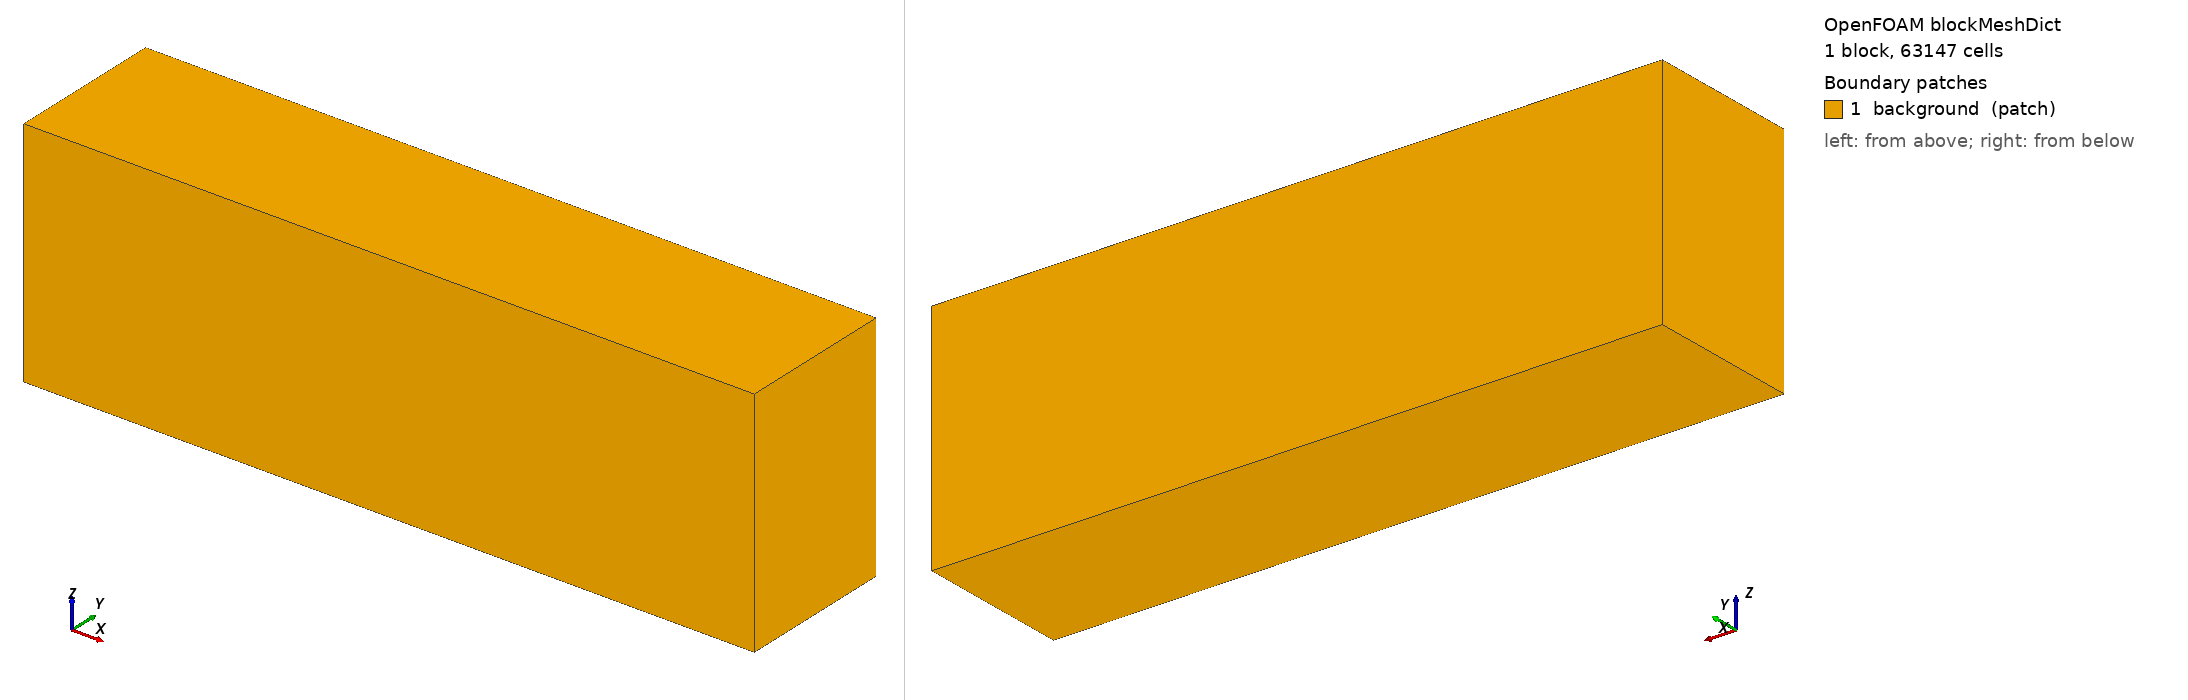

OpenFOAM case: the mesh blockMesh builds from blockMeshDict, 1 block(s), 63147 cells. Boundary patches (legend numbers): 1 background (patch). Left view from above one corner, right view from below the opposite corner. Boundary conditions: 7 field file(s) under 0/; 1 of 1 drawn patches have an entry in a shipped field file.

=== system/blockMeshDict ===
/*--------------------------------*- C++ -*----------------------------------*\
| =========                 |                                                 |
| \\      /  F ield         | OpenFOAM: The Open Source CFD Toolbox           |
|  \\    /   O peration     | Version: v2312                                  |
|   \\  /    A nd           | Web: www.openfoam.com                           |
|    \\/     M anipulation  |                                                 |
\*---------------------------------------------------------------------------*/
FoamFile
{
    version     2.0;
    format      ascii;
    class       dictionary;
    object      blockMeshDict;
}
// ============================================================================

// Background box around the duct, vertices and cell counts are rewritten by run_inlet.py
scale 1;

vertices
(
    (0.611000 -0.060640 -0.049000)   // 0
    (1.193000 -0.060640 -0.049000)   // 1
    (1.193000 0.065360 -0.049000)   // 2
    (0.611000 0.065360 -0.049000)   // 3
    (0.611000 -0.060640 0.137000)   // 4
    (1.193000 -0.060640 0.137000)   // 5
    (1.193000 0.065360 0.137000)   // 6
    (0.611000 0.065360 0.137000)   // 7
);

blocks
(
    hex (0 1 2 3 4 5 6 7) (97 21 31) simpleGrading (1 1 1)
);

edges
(
);

boundary
(
    // Lies outside the duct, snappyHexMesh removes all of its faces
    background
    {
        type patch;
        faces
        (
            (0 4 7 3)
            (1 2 6 5)
            (0 1 5 4)
            (3 7 6 2)
            (0 3 2 1)
            (4 5 6 7)
        );
    }
);


=== system/controlDict ===
/*--------------------------------*- C++ -*----------------------------------*\
| =========                 |                                                 |
| \\      /  F ield         | OpenFOAM: The Open Source CFD Toolbox           |
|  \\    /   O peration     | Version: v2312                                  |
|   \\  /    A nd           | Web: www.openfoam.com                           |
|    \\/     M anipulation  |                                                 |
\*---------------------------------------------------------------------------*/
FoamFile
{
    version     2.0;
    format      ascii;
    class       dictionary;
    object      controlDict;
}
// ============================================================================

application     rhoSimpleFoam;
startFrom       latestTime;
startTime       0;
stopAt          endTime;
endTime         4000;           // iterations, set by run_inlet.py
deltaT          1;
writeControl    timeStep;
writeInterval   500;            // set by run_inlet.py
purgeWrite      2;
writeFormat     binary;
writePrecision  12;
writeCompression off;
timeFormat      general;
timePrecision   6;
runTimeModifiable true;

functions
{
    // Mass flow through the capture plane (negative = inflow) and the outlet, every iteration
    massFlowInlet
    {
        type            surfaceFieldValue;
        libs            (fieldFunctionObjects);
        writeControl    timeStep;
        writeInterval   1;
        log             false;
        writeFields     false;
        regionType      patch;
        name            inlet;
        operation       sum;
        fields          (phi);
    }
    massFlowOutlet
    {
        type            surfaceFieldValue;
        libs            (fieldFunctionObjects);
        writeControl    timeStep;
        writeInterval   1;
        log             false;
        writeFields     false;
        regionType      patch;
        name            outlet;
        operation       sum;
        fields          (phi);
    }
    MachNo
    {
        type            MachNo;
        libs            (fieldFunctionObjects);
        executeControl  writeTime;
        writeControl    writeTime;
    }
    yPlus
    {
        type            yPlus;
        libs            (fieldFunctionObjects);
        executeControl  writeTime;
        writeControl    writeTime;
    }
    residuals
    {
        type            solverInfo;
        libs            (utilityFunctionObjects);
        fields          (U p e k omega);
        writeControl    timeStep;
        writeInterval   1;
    }
}


=== 0/T ===
/*--------------------------------*- C++ -*----------------------------------*\
| =========                 |                                                 |
| \\      /  F ield         | OpenFOAM: The Open Source CFD Toolbox           |
|  \\    /   O peration     | Version: v2312                                  |
|   \\  /    A nd           | Web: www.openfoam.com                           |
|    \\/     M anipulation  |                                                 |
\*---------------------------------------------------------------------------*/
FoamFile
{
    version     2.0;
    format      ascii;
    class       volScalarField;
    object      T;
}
// ============================================================================

#include        "include/initialConditions"
dimensions      [0 0 0 1 0 0 0];
internalField   uniform $TInit;

boundaryField
{
    inlet
    {
        type            totalTemperature;
        T0              uniform $T0In;
        gamma           1.4;
        value           uniform $T0In;
    }
    outlet
    {
        type            inletOutlet;
        inletValue      uniform $TInit;
        value           uniform $TInit;
    }
    "(wall|extension)"
    {
        // Adiabatic wall
        type            zeroGradient;
    }
    background
    {
        type            zeroGradient;
    }
}


=== 0/U ===
/*--------------------------------*- C++ -*----------------------------------*\
| =========                 |                                                 |
| \\      /  F ield         | OpenFOAM: The Open Source CFD Toolbox           |
|  \\    /   O peration     | Version: v2312                                  |
|   \\  /    A nd           | Web: www.openfoam.com                           |
|    \\/     M anipulation  |                                                 |
\*---------------------------------------------------------------------------*/
FoamFile
{
    version     2.0;
    format      ascii;
    class       volVectorField;
    object      U;
}
// ============================================================================

#include        "include/initialConditions"
dimensions      [0 1 -1 0 0 0 0];
internalField   uniform $UInit;

boundaryField
{
    inlet
    {
        type            pressureInletOutletVelocity;
        value           uniform $UInit;
    }
    outlet
    {
        type            inletOutlet;
        inletValue      uniform (0 0 0);
        value           uniform $UInit;
    }
    "(wall|extension)"
    {
        type            noSlip;
    }
    background
    {
        type            zeroGradient;
    }
}


=== 0/alphat ===
/*--------------------------------*- C++ -*----------------------------------*\
| =========                 |                                                 |
| \\      /  F ield         | OpenFOAM: The Open Source CFD Toolbox           |
|  \\    /   O peration     | Version: v2312                                  |
|   \\  /    A nd           | Web: www.openfoam.com                           |
|    \\/     M anipulation  |                                                 |
\*---------------------------------------------------------------------------*/
FoamFile
{
    version     2.0;
    format      ascii;
    class       volScalarField;
    object      alphat;
}
// ============================================================================

dimensions      [1 -1 -1 0 0 0 0];
internalField   uniform 0;

boundaryField
{
    inlet
    {
        type            calculated;
        value           uniform 0;
    }
    outlet
    {
        type            calculated;
        value           uniform 0;
    }
    "(wall|extension)"
    {
        type            compressible::alphatWallFunction;
        Prt             0.85;
        value           uniform 0;
    }
    background
    {
        type            zeroGradient;
    }
}


=== 0/k ===
/*--------------------------------*- C++ -*----------------------------------*\
| =========                 |                                                 |
| \\      /  F ield         | OpenFOAM: The Open Source CFD Toolbox           |
|  \\    /   O peration     | Version: v2312                                  |
|   \\  /    A nd           | Web: www.openfoam.com                           |
|    \\/     M anipulation  |                                                 |
\*---------------------------------------------------------------------------*/
FoamFile
{
    version     2.0;
    format      ascii;
    class       volScalarField;
    object      k;
}
// ============================================================================

#include        "include/initialConditions"
dimensions      [0 2 -2 0 0 0 0];
internalField   uniform $kInit;

boundaryField
{
    inlet
    {
        type            turbulentIntensityKineticEnergyInlet;
        intensity       $turbIntensity;
        value           uniform $kInit;
    }
    outlet
    {
        type            inletOutlet;
        inletValue      uniform $kInit;
        value           uniform $kInit;
    }
    "(wall|extension)"
    {
        type            kqRWallFunction;
        value           uniform $kInit;
    }
    background
    {
        type            zeroGradient;
    }
}


=== 0/nut ===
/*--------------------------------*- C++ -*----------------------------------*\
| =========                 |                                                 |
| \\      /  F ield         | OpenFOAM: The Open Source CFD Toolbox           |
|  \\    /   O peration     | Version: v2312                                  |
|   \\  /    A nd           | Web: www.openfoam.com                           |
|    \\/     M anipulation  |                                                 |
\*---------------------------------------------------------------------------*/
FoamFile
{
    version     2.0;
    format      ascii;
    class       volScalarField;
    object      nut;
}
// ============================================================================

dimensions      [0 2 -1 0 0 0 0];
internalField   uniform 0;

boundaryField
{
    inlet
    {
        type            calculated;
        value           uniform 0;
    }
    outlet
    {
        type            calculated;
        value           uniform 0;
    }
    "(wall|extension)"
    {
        type            nutUSpaldingWallFunction;
        value           uniform 0;
    }
    background
    {
        type            zeroGradient;
    }
}


=== 0/omega ===
/*--------------------------------*- C++ -*----------------------------------*\
| =========                 |                                                 |
| \\      /  F ield         | OpenFOAM: The Open Source CFD Toolbox           |
|  \\    /   O peration     | Version: v2312                                  |
|   \\  /    A nd           | Web: www.openfoam.com                           |
|    \\/     M anipulation  |                                                 |
\*---------------------------------------------------------------------------*/
FoamFile
{
    version     2.0;
    format      ascii;
    class       volScalarField;
    object      omega;
}
// ============================================================================

#include        "include/initialConditions"
dimensions      [0 0 -1 0 0 0 0];
internalField   uniform $omegaInit;

boundaryField
{
    inlet
    {
        type            turbulentMixingLengthFrequencyInlet;
        mixingLength    $mixingLength;
        value           uniform $omegaInit;
    }
    outlet
    {
        type            inletOutlet;
        inletValue      uniform $omegaInit;
        value           uniform $omegaInit;
    }
    "(wall|extension)"
    {
        type            omegaWallFunction;
        value           uniform $omegaInit;
    }
    background
    {
        type            zeroGradient;
    }
}


=== 0/p ===
/*--------------------------------*- C++ -*----------------------------------*\
| =========                 |                                                 |
| \\      /  F ield         | OpenFOAM: The Open Source CFD Toolbox           |
|  \\    /   O peration     | Version: v2312                                  |
|   \\  /    A nd           | Web: www.openfoam.com                           |
|    \\/     M anipulation  |                                                 |
\*---------------------------------------------------------------------------*/
FoamFile
{
    version     2.0;
    format      ascii;
    class       volScalarField;
    object      p;
}
// ============================================================================

#include        "include/initialConditions"
dimensions      [1 -1 -2 0 0 0 0];
internalField   uniform $pOut;

boundaryField
{
    inlet
    {
        // Isentropic total pressure behind the 2D external compression
        type            totalPressure;
        p0              uniform $p0In;
        rho             none;
        psi             thermo:psi;
        gamma           1.4;
        value           uniform $p0In;
    }
    outlet
    {
        // Engine back pressure
        type            fixedValue;
        value           uniform $pOut;
    }
    "(wall|extension)"
    {
        type            zeroGradient;
    }
    background
    {
        type            zeroGradient;
    }
}
